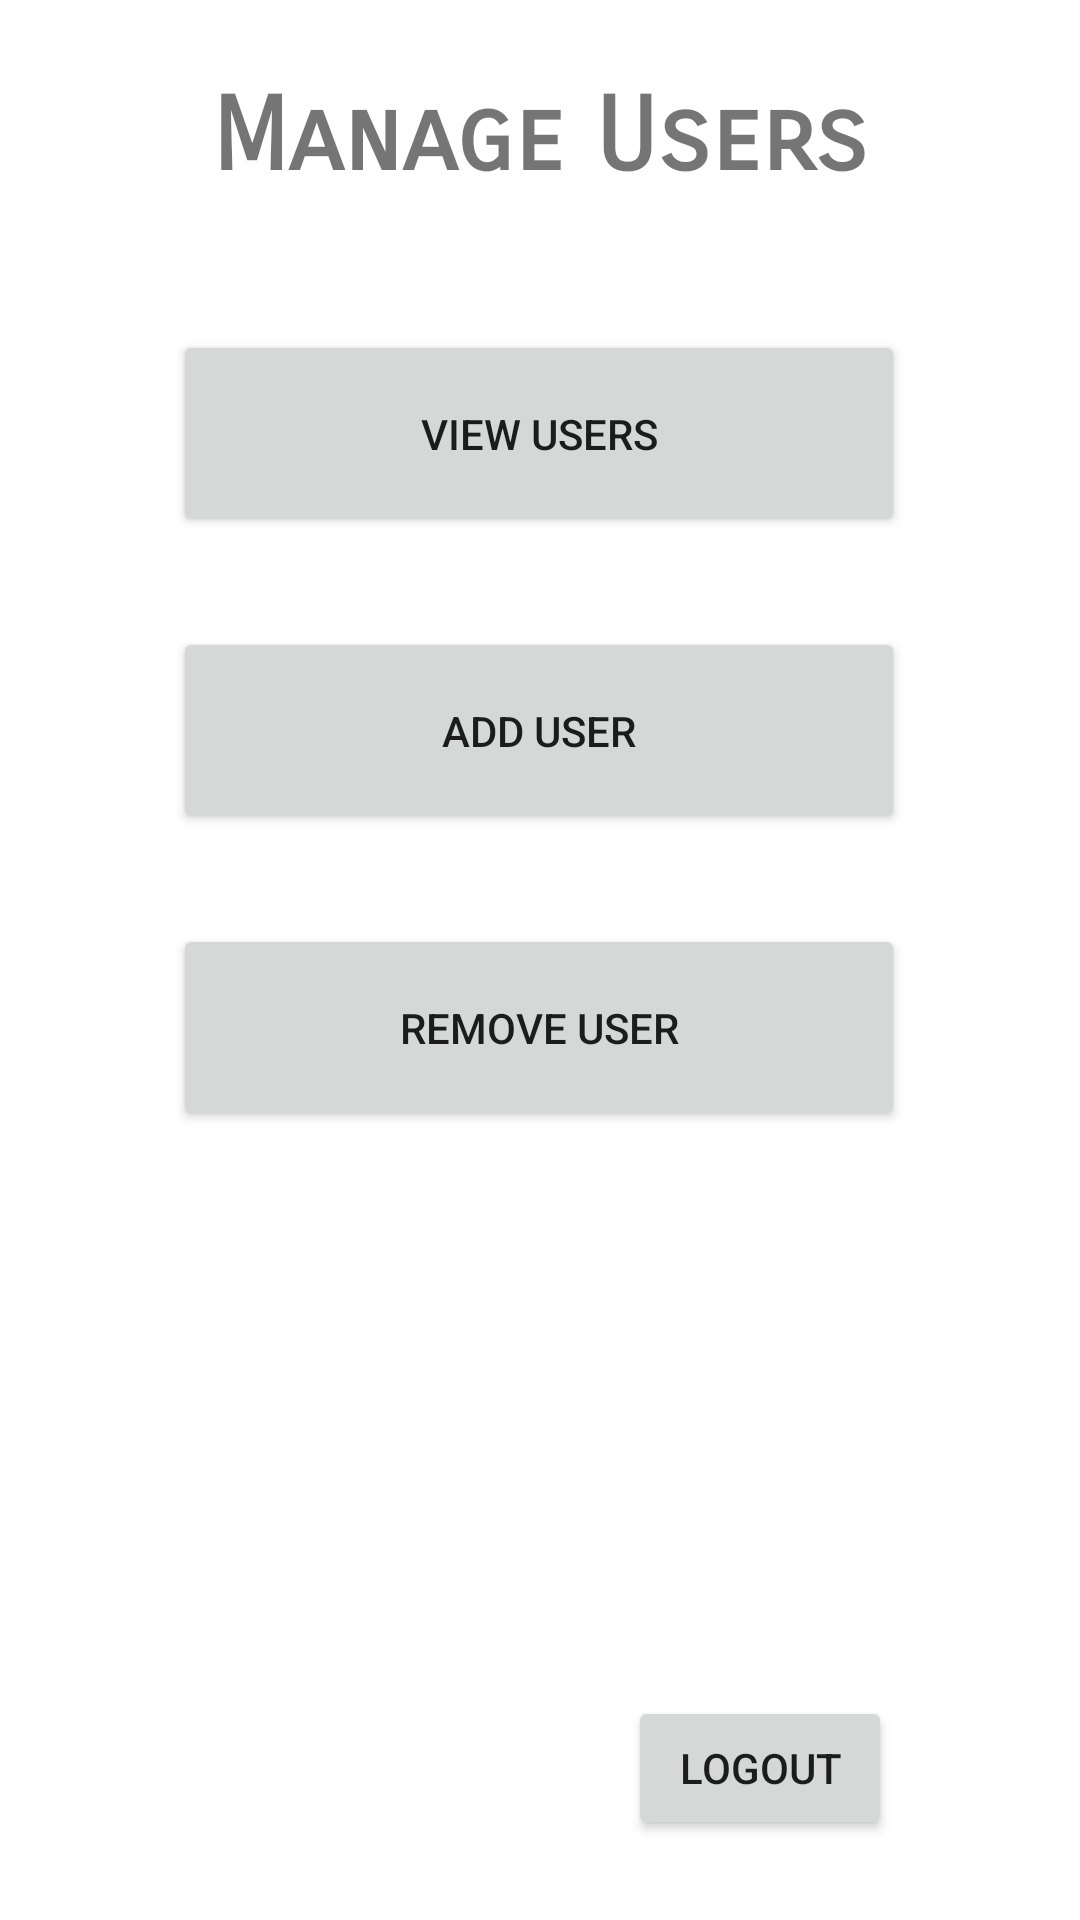

Write the Android layout XML for this screen, with the resource values it uses.
<!-- AndroidManifest.xml: application theme Theme.BIT603_A3_AdrianNicoTabuzo -->
<!-- res/layout/activity_user_manage_screen.xml -->
<?xml version="1.0" encoding="utf-8"?>
<androidx.constraintlayout.widget.ConstraintLayout xmlns:android="http://schemas.android.com/apk/res/android"
    xmlns:app="http://schemas.android.com/apk/res-auto"
    xmlns:tools="http://schemas.android.com/tools"
    android:layout_width="match_parent"
    android:layout_height="match_parent"
    tools:context=".UsersManageScreen">

    <TextView
        android:id="@+id/textViewIManage"
        android:layout_width="wrap_content"
        android:layout_height="wrap_content"
        android:layout_marginTop="25dp"
        android:fontFamily="sans-serif-smallcaps"
        android:text="@string/ManageUserScreen"
        android:textSize="34sp"
        android:textStyle="bold"
        app:layout_constraintEnd_toEndOf="parent"
        app:layout_constraintStart_toStartOf="parent"
        app:layout_constraintTop_toTopOf="parent" />

    <Button
        android:id="@+id/buttonIViewUsersScreen"
        android:layout_width="244dp"
        android:layout_height="69dp"
        android:layout_marginTop="110dp"
        android:text="@string/ViewUserScreen"
        app:layout_constraintEnd_toEndOf="parent"
        app:layout_constraintHorizontal_bias="0.498"
        app:layout_constraintStart_toStartOf="parent"
        app:layout_constraintTop_toTopOf="parent" />

    <Button
        android:id="@+id/buttonIAddUserScreen"
        android:layout_width="244sp"
        android:layout_height="69sp"
        android:layout_marginTop="30dp"
        android:text="@string/AddUserScreen"
        app:layout_constraintEnd_toEndOf="parent"
        app:layout_constraintHorizontal_bias="0.498"
        app:layout_constraintStart_toStartOf="parent"
        app:layout_constraintTop_toBottomOf="@+id/buttonIViewUsersScreen" />

    <Button
        android:id="@+id/buttonIRemoveUserScreen"
        android:layout_width="244sp"
        android:layout_height="69sp"
        android:layout_marginTop="30dp"
        android:text="@string/RemoveUserScreen"
        app:layout_constraintEnd_toEndOf="parent"
        app:layout_constraintHorizontal_bias="0.498"
        app:layout_constraintStart_toStartOf="parent"
        app:layout_constraintTop_toBottomOf="@+id/buttonIAddUserScreen" />

    <Button
        android:id="@+id/buttonILogout"
        android:layout_width="wrap_content"
        android:layout_height="wrap_content"
        android:layout_marginBottom="8dp"
        android:text="@string/Logout"
        app:layout_constraintBottom_toBottomOf="parent"
        app:layout_constraintEnd_toEndOf="parent"
        app:layout_constraintHorizontal_bias="0.77"
        app:layout_constraintStart_toStartOf="parent"
        app:layout_constraintTop_toBottomOf="@+id/buttonIRemoveUserScreen"
        app:layout_constraintVertical_bias="0.90999997" />

</androidx.constraintlayout.widget.ConstraintLayout>
<!-- resources referenced by this layout -->
<resources>
  <string name="AddUserScreen">Add User</string>
  <string name="Logout">Logout</string>
  <string name="ManageUserScreen">Manage Users</string>
  <string name="RemoveUserScreen">Remove User</string>
  <string name="ViewUserScreen">View Users</string>
  <style name="Theme.BIT603_A3_AdrianNicoTabuzo" parent="Theme.MaterialComponents.DayNight.DarkActionBar">
          
          <item name="colorPrimary">@color/purple_500</item>
          <item name="colorPrimaryVariant">@color/purple_700</item>
          <item name="colorOnPrimary">@color/white</item>
          
          <item name="colorSecondary">@color/teal_200</item>
          <item name="colorSecondaryVariant">@color/teal_700</item>
          <item name="colorOnSecondary">@color/black</item>
          
          <item name="android:statusBarColor" tools:targetApi="21">?attr/colorPrimaryVariant</item>
          
      </style>
  <!-- not gathered from this repository: default colours our renderer supplied (Android Studio template values) -->
  <color name="purple_500">#FF6200EE</color>
  <color name="purple_700">#FF3700B3</color>
  <color name="teal_200">#FF03DAC5</color>
  <color name="teal_700">#FF018786</color>
  <color name="black">#FF000000</color>
  <color name="white">#FFFFFFFF</color>
</resources>
